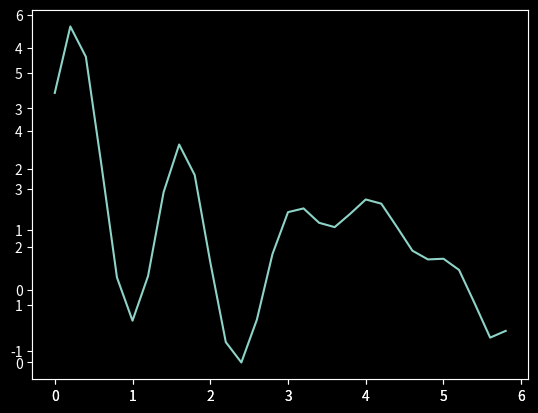

Write the Python code that produced this figure.
import numpy as np
import matplotlib.pyplot as plt
import matplotlib.animation as animation
import math
import sys
from matplotlib import style

style.use('dark_background')
num_range = 6
num_points = 30
num_terms = 10

fig, ax = plt.subplots()

ax2 = fig.add_subplot(1,1,1)


def make_values(num_terms, num_points):
    values = np.zeros(num_points)
    for i in range(num_points):
        values[i] = num_range * i / num_points

    return values


def make_X(num_terms, num_points):
    X = np.zeros((num_points, num_terms))
    for i in range(num_points):
        for j in range(1, num_terms+1):
            if j % 2 == 0:
                X[i][j-1] = math.sin(j * num_range * i / (2 * num_points))
            else:
                X[i][j-1] = math.cos((j-1) * num_range * i / (2 * num_points))

    return X


def make_y(num_terms, num_points):
    Y = np.zeros(num_points)
    for i in range(num_points):
        Y[i] = (num_range / num_points) * i #+ np.random.normal(0, 0.1)

    return Y


def get_grad(alpha, X, Y):
    gradient = np.zeros((num_terms, 1))

    for k in range(num_terms):
        sum = 0
        for i in range(num_points):
            sum += (Y[i] - (X[i] @ alpha)) * X[i][k]
        gradient[k] = 2 * sum

    return gradient


def animate(i):
    optimize(X, y, alpha, 100)
    ax2.clear()
    ax2.plot(x_val, y, 'co')
    ax2.plot(x_val, X.dot(alpha), 'm:')
    if i > 20:
        sys.exit()
    return curve


def optimize(x_set, y_set, alpha, epochs, lr=0.0001):
    for epoch in range(epochs):
        alpha += lr * get_grad(alpha, x_set, y_set)


X = make_X(num_terms, num_points)
y = make_y(num_terms, num_points)
x_val = make_values(num_terms, num_points)
alpha = np.random.rand(num_terms, 1)

line, = ax.plot(x_val, x_val)
curve, = ax2.plot(x_val, X @ alpha)


ani = animation.FuncAnimation(fig, animate)

plt.show()


